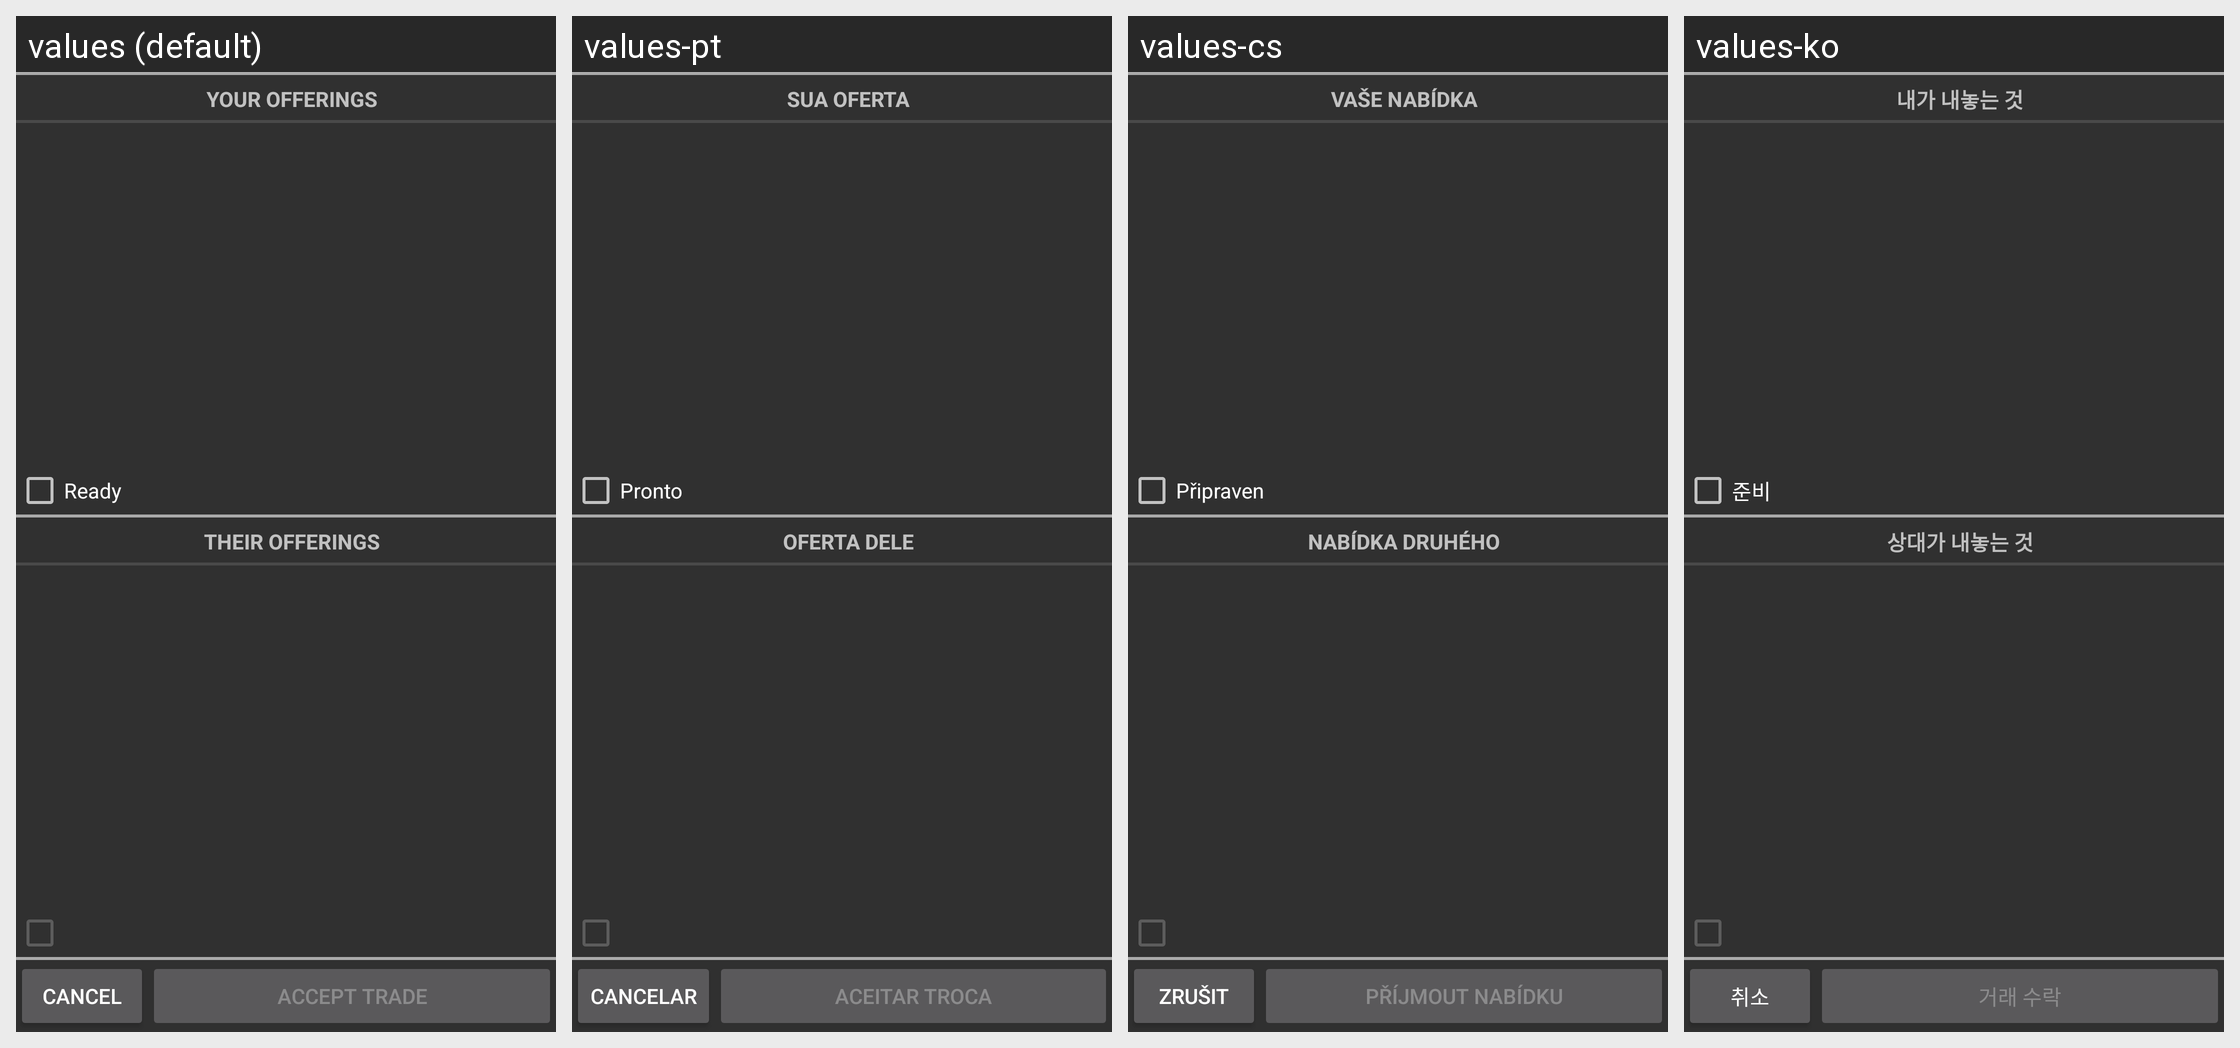

The Android screen above is rendered under several locales of the same app. Produce the string resources it draws, with the default and per-locale values.
Android screen res/layout/trade_tab_offerings_old.xml rendered under 4 locales, left to right: values (default), values-pt, values-cs, values-ko. Device: Nexus 5 (rendered at 1080×1920; each locale shown at half size, 540×960, under a caption strip naming it); theme AppTheme.
Other locales in the repository, not shown: values-de, values-ru, values-tr, values-zh.
Strings drawn on this screen, with the default value and each locale's value (text and hints the layout hard-codes, and strings that could not be matched under every locale, appear in the picture but are not listed):

trade_your_offerings
  values: Your Offerings
  values-pt: Sua oferta
  values-cs: Vaše Nabídka
  values-ko: 내가 내놓는 것

trade_ready
  values: Ready
  values-pt: Pronto
  values-cs: Připraven
  values-ko: 준비

trade_their_offerings
  values: Their Offerings
  values-pt: Oferta dele
  values-cs: Nabídka Druhého
  values-ko: 상대가 내놓는 것

trade_cancel
  values: Cancel
  values-pt: Cancelar
  values-cs: Zrušit
  values-ko: 취소

trade_accept
  values: Accept Trade
  values-pt: Aceitar troca
  values-cs: Příjmout Nabídku
  values-ko: 거래 수락
